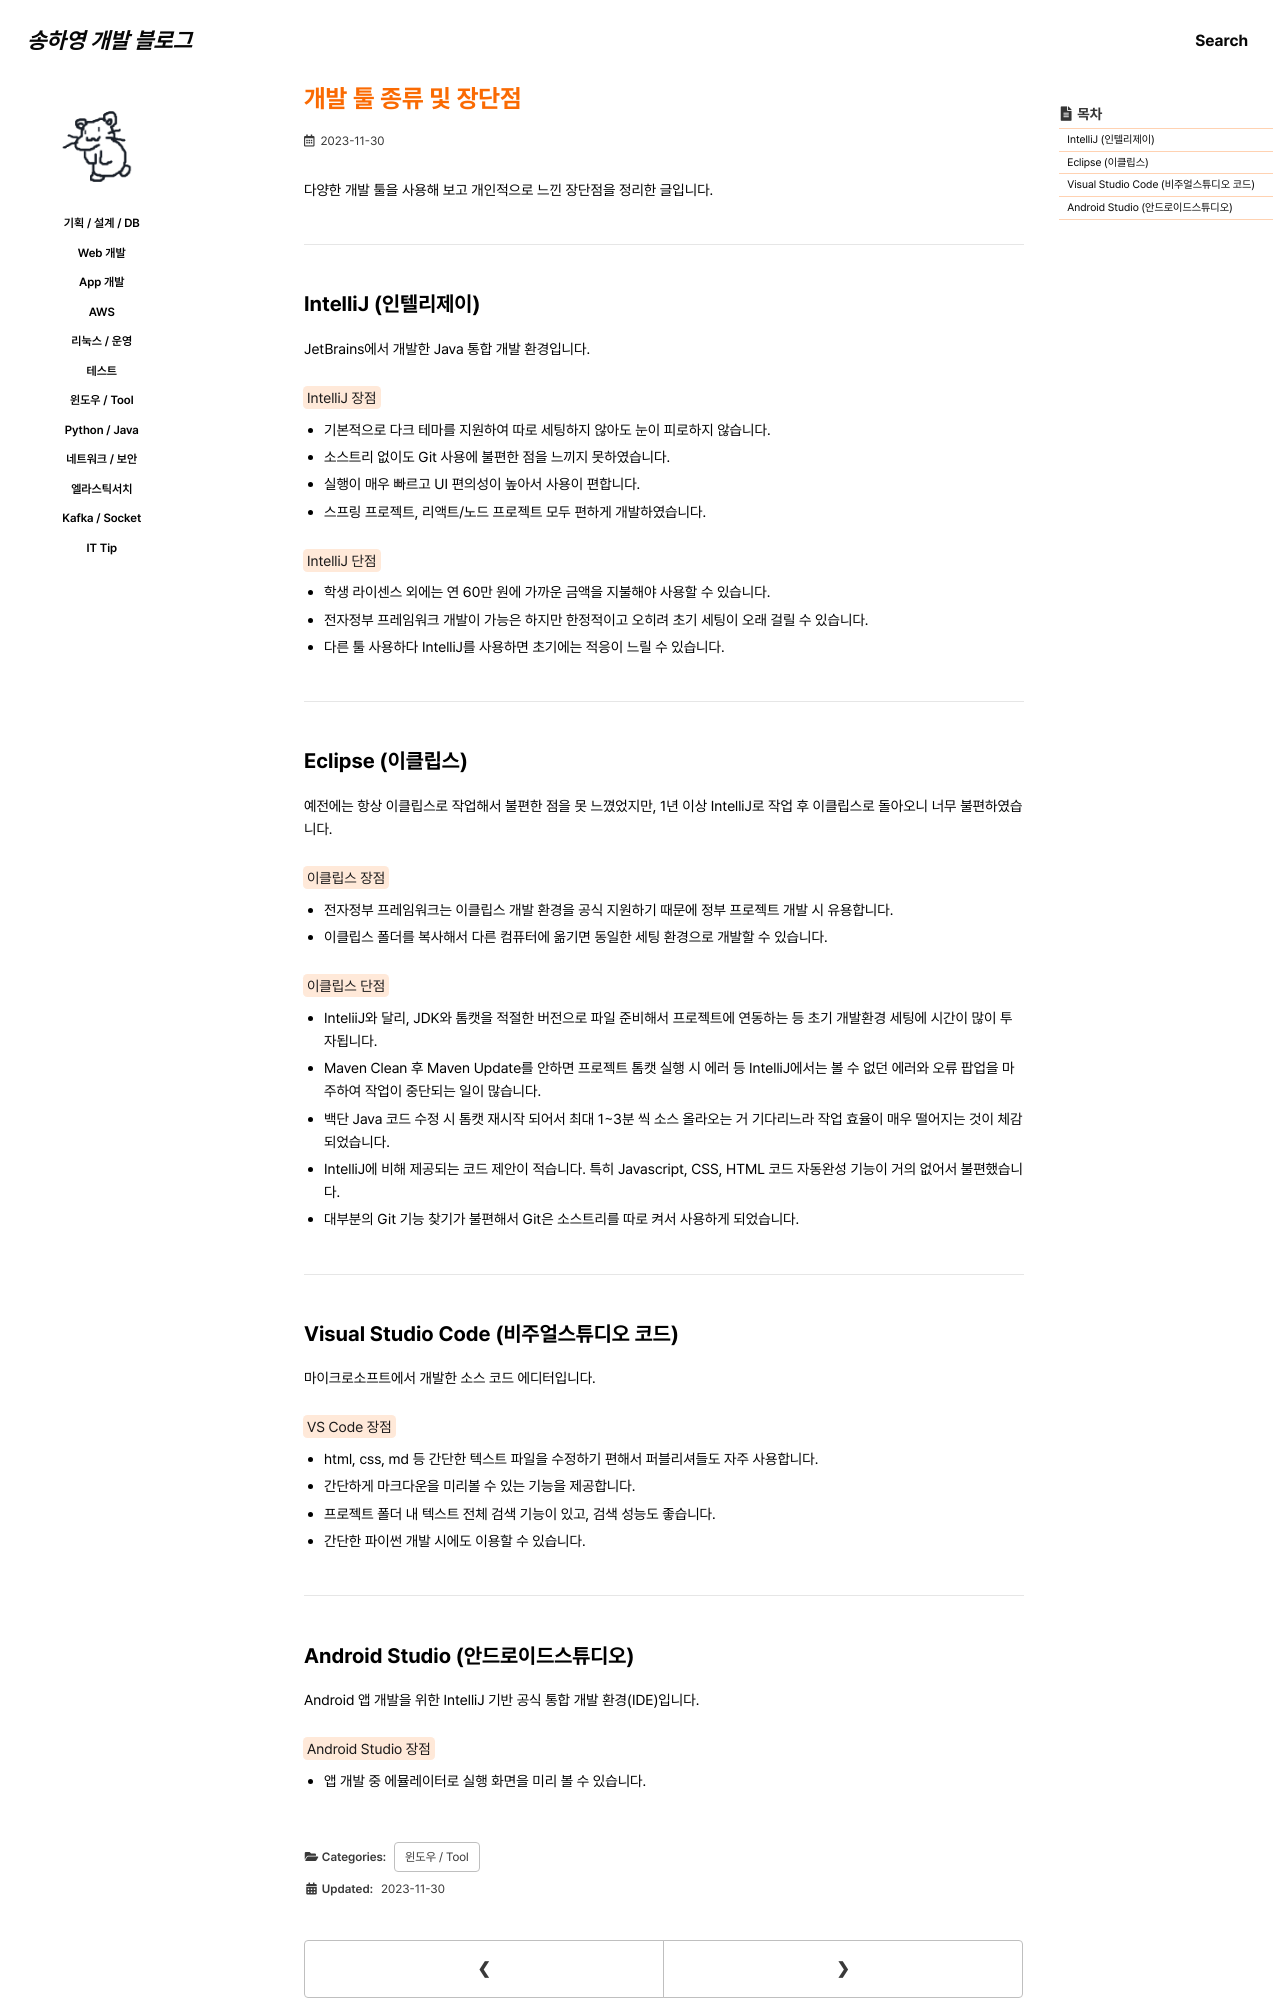

repository: 0songha0/0songha0.github.io · page: tool/2023-11-30-1.html · generator: jekyll

---
title: "개발 툴 종류 및 장단점"
excerpt: ""

categories:
  - tool
tags:
  - []

permalink: /tool/2023-11-30-1

toc: true
toc_sticky: true
 
date: 2023-11-30
last_modified_at: 2023-11-30
---

다양한 개발 툴을 사용해 보고 개인적으로 느낀 장단점을 정리한 글입니다.

---

## IntelliJ (인텔리제이)
JetBrains에서 개발한 Java 통합 개발 환경입니다.

<mark>IntelliJ 장점</mark>
- 기본적으로 다크 테마를 지원하여 따로 세팅하지 않아도 눈이 피로하지 않습니다.
- 소스트리 없이도 Git 사용에 불편한 점을 느끼지 못하였습니다.
- 실행이 매우 빠르고 UI 편의성이 높아서 사용이 편합니다.
- 스프링 프로젝트, 리액트/노드 프로젝트 모두 편하게 개발하였습니다.

<mark>IntelliJ 단점</mark>
- 학생 라이센스 외에는 연 60만 원에 가까운 금액을 지불해야 사용할 수 있습니다.
- 전자정부 프레임워크 개발이 가능은 하지만 한정적이고 오히려 초기 세팅이 오래 걸릴 수 있습니다.
- 다른 툴 사용하다 IntelliJ를 사용하면 초기에는 적응이 느릴 수 있습니다.

---

## Eclipse (이클립스)
예전에는 항상 이클립스로 작업해서 불편한 점을 못 느꼈었지만, 1년 이상 IntelliJ로 작업 후 이클립스로 돌아오니 너무 불편하였습니다.

<mark>이클립스 장점</mark>
- 전자정부 프레임워크는 이클립스 개발 환경을 공식 지원하기 때문에 정부 프로젝트 개발 시 유용합니다.
- 이클립스 폴더를 복사해서 다른 컴퓨터에 옮기면 동일한 세팅 환경으로 개발할 수 있습니다.

<mark>이클립스 단점</mark>
- InteliiJ와 달리, JDK와 톰캣을 적절한 버전으로 파일 준비해서 프로젝트에 연동하는 등 초기 개발환경 세팅에 시간이 많이 투자됩니다.
- Maven Clean 후 Maven Update를 안하면 프로젝트 톰캣 실행 시 에러 등 IntelliJ에서는 볼 수 없던 에러와 오류 팝업을 마주하여 작업이 중단되는 일이 많습니다.
- 백단 Java 코드 수정 시 톰캣 재시작 되어서 최대 1~3분 씩 소스 올라오는 거 기다리느라 작업 효율이 매우 떨어지는 것이 체감되었습니다.
- IntelliJ에 비해 제공되는 코드 제안이 적습니다. 특히 Javascript, CSS, HTML 코드 자동완성 기능이 거의 없어서 불편했습니다.
- 대부분의 Git 기능 찾기가 불편해서 Git은 소스트리를 따로 켜서 사용하게 되었습니다.

---
